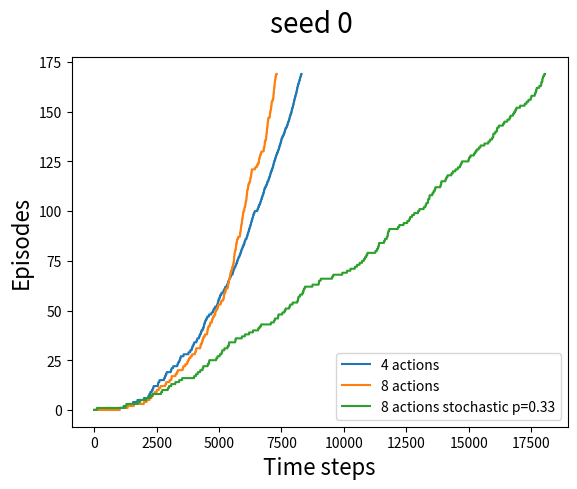
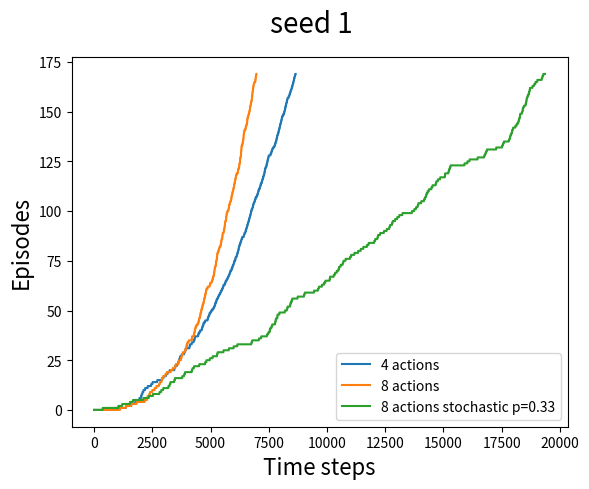
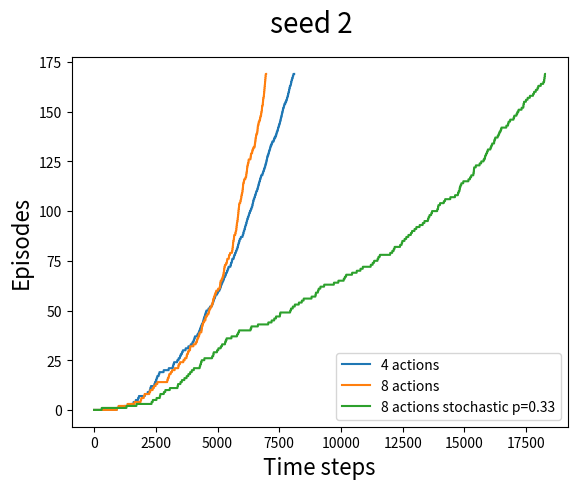
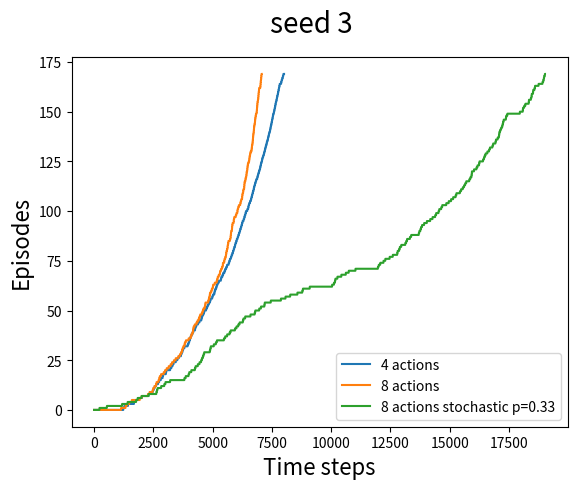
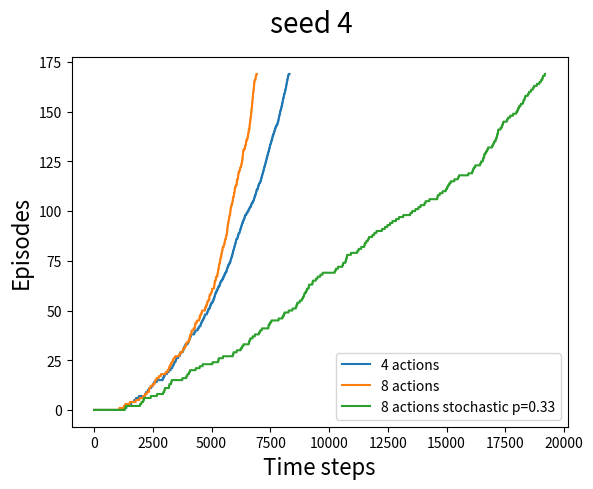
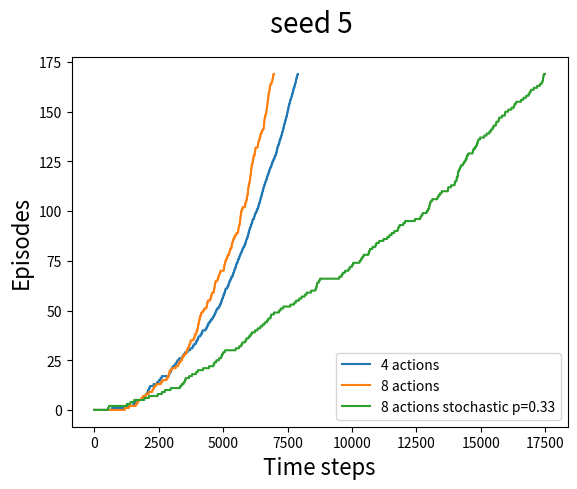
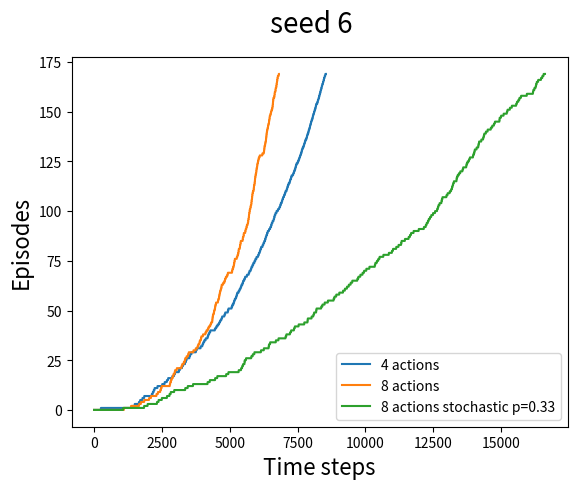
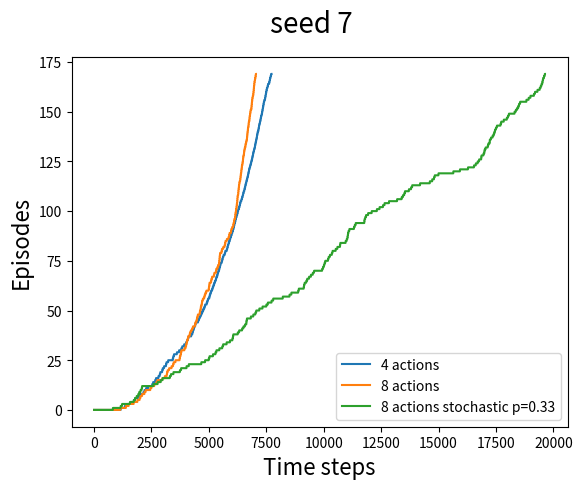
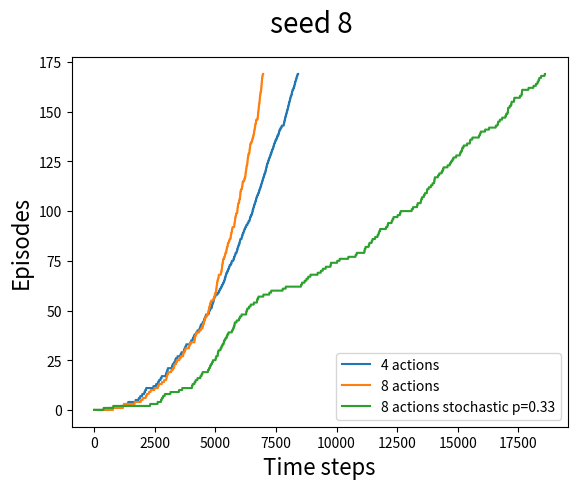
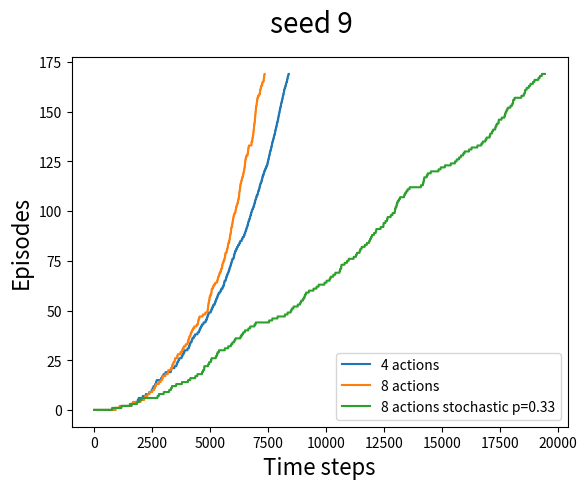
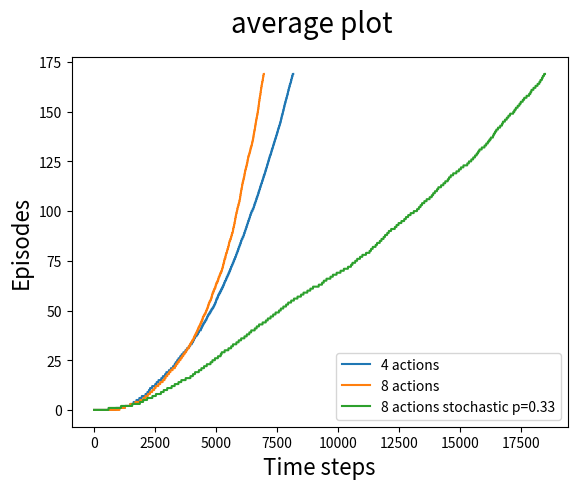

The matplotlib source for these figures, in order:
import numpy as np
import os, sys
import matplotlib.pyplot as plt
import argparse
'''
SETUP: same as example 6.5 sutton & barto
7*10 grid
upward wind strengths : [0 0 0 1 1 1 2 2 1 0]
'''

R=7
C=10
winds=[0, 0, 0, 1, 1, 1, 2, 2, 1, 0]
start=30
end=37

mov=np.array([[-1,0],[0,1],[1,0],[0,-1],[-1,1],[1,1],[1,-1],[-1,-1]])


def bnd(x,y):
	return max(min(x,R-1),0), max(min(y,C-1),0)

def next_state(s,a,p=1.):	
	# directions: x-cur position
	# 7 0 4 
	# 3 x 1
	# 6	2 5
	x=s//C
	y=s%C
	ws=winds[y]
	if p<1:
		ws=np.random.choice([ws-1,ws,ws+1],p=[(1-p)/2,p,(1-p)/2])
	x1=x+mov[a,0]-ws
	y1=y+mov[a,1]
	x1,y1=bnd(x1,y1)
	return x1*C+y1

def eps_soft_init(S,A,eps):
	T=np.ones((S,A))*(eps/(1.0*A))
	x=np.arange(S)
	y=np.random.randint(A, size=S)
	T[x,y]+=1.0-eps
	return T

def sarsa(nS,nA,num_eps=170,alpha=0.5,epsilon=0.1,p=1.):
	Q=np.zeros((nS,nA))
	T=eps_soft_init(nS,nA,epsilon)
	epnum={}
	for eps in range(num_eps):
		S=start
		A=np.random.choice(np.arange(nA), p=T[S])
		while not S==end:
			if eps in epnum:
				epnum[eps]+=1
			else:
				epnum[eps]=1
			S1=next_state(S,A,p)
			R=-1
			A1=np.random.choice(np.arange(nA), p=T[S1])
			Q[S,A]+=alpha*(R+Q[S1,A1]-Q[S,A])
			##update T
			Aopt=np.argmax(Q[S])
			T[S]=np.ones(nA,)*(epsilon/(1.0*nA))
			T[S,Aopt]+=1.0-epsilon
			##
			S,A=S1,A1
	return epnum

def update_cnts(epnums,i):
	for x in epnums:
		if x in cnts[i]:
			cnts[i][x]+=epnums[x]
		else:
			cnts[i][x]=epnums[x]

def getl(epnums):
	res=[]
	for x in epnums:
		res+=[x]*epnums[x]
	return res

###

parser = argparse.ArgumentParser()
parser.add_argument('--stats', action='store',  type=int, default=0) 
parser.add_argument('--exp', action='store',  type=int, default=3) 
args = parser.parse_args()
rs=int(args.stats)
num_exp=int(args.exp)
###
cnts=[{} for _ in range(num_exp)]
base_dir="plots/"

os.makedirs(base_dir, exist_ok=True)
for s in range(10):
	##
	np.random.seed(s)
	##
	stitle="seed {}".format(s)
	for i in range(num_exp):
		if i==0:
			nA=4
			title="4 actions"
			p=1.
		elif i==1:
			nA=8
			title="8 actions"
			p=1.
		elif i==2:
			nA=8
			p=1.0/3.0
			title="8 actions stochastic p={0:.2f}".format(p)
		elif i==3:
			nA=8
			p=2.0/3.0
			title="8 actions stochastic p={0:.2f}".format(p)
		elif i==4:
			nA=4
			p=1.0/3.0
			title="4 actions stochastic p={0:.2f}".format(p)
		elif i==5:
			nA=4
			p=2.0/3.0
			title="4 actions stochastic p={0:.2f}".format(p)
			
		epnum=sarsa(70,nA,p=p)
		fig=plt.figure(1)
		lst=getl(epnum)
		update_cnts(epnum,i)
		plt.plot(np.arange(len(lst)), lst, label=title)
	fig.suptitle(stitle, fontsize=20)
	plt.xlabel('Time steps',fontsize=16)
	plt.ylabel('Episodes',fontsize=16)
	plt.legend(loc='best')
	plt.savefig(base_dir+'seed_{}.png'.format(s))
	plt.close(fig)
	#plt.show()

for i in range(num_exp):
	for x in cnts[i]:
		cnts[i][x]=cnts[i][x]//10

##avg plot
finres=[]
for i in range(num_exp):
	if i==0:
		title="4 actions"	
	elif i==1:
		title="8 actions"
	elif i==2:
		p=1.0/3.0
		title="8 actions stochastic p={0:.2f}".format(p)
	elif i==3:
		p=2.0/3.0
		title="8 actions stochastic p={0:.2f}".format(p)
	elif i==4:
		p=1.0/3.0
		title="4 actions stochastic p={0:.2f}".format(p)
	elif i==5:
		p=2.0/3.0
		title="4 actions stochastic p={0:.2f}".format(p)

	fig=plt.figure(1)
	lst=getl(cnts[i])
	finres.append(len(lst))
	plt.plot(np.arange(len(lst)), lst, label=title)
fig.suptitle("average plot", fontsize=20)
plt.xlabel('Time steps',fontsize=16)
plt.ylabel('Episodes',fontsize=16)
plt.legend(loc='best')
plt.savefig(base_dir+'avg.png')
plt.close(fig)

if rs>0:
	print("Exp num\tNumber of steps")
	for x in range(len(finres)):
		print("{}\t{}".format(x, finres[x]))
